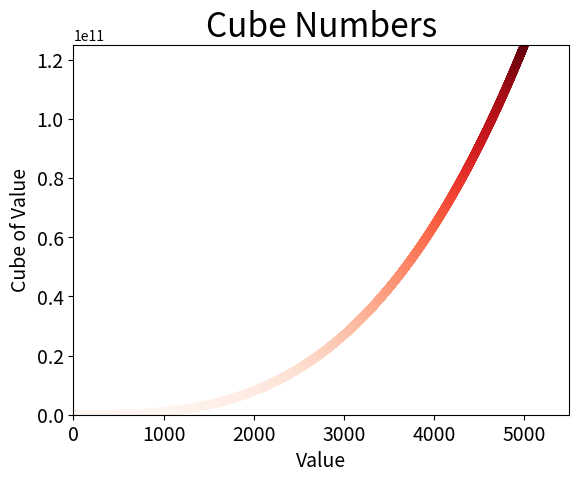

Python code for this plot:
# -*- coding: utf-8 -*-
"""
Created on Fri Jun 15 20:18:18 2018

[redacted]
"""

# Exercise : Create plot with cube numbers

import matplotlib.pyplot as plt

x_values = list(range(1, 5001))
y_values = [x**3 for x in x_values]

plt.scatter(x_values, y_values, c=y_values, cmap=plt.cm.Reds, edgecolor='none', s=40)

# Set chart title and label axes.
plt.title("Cube Numbers", fontsize=24)
plt.xlabel("Value", fontsize=14)
plt.ylabel("Cube of Value", fontsize=14)

# Set the range for each axis.
plt.axis([0, 5500, 0, 125000000000])

# Set size of tick labels.
plt.tick_params(axis='both', which='major', labelsize=14)

plt.show()
